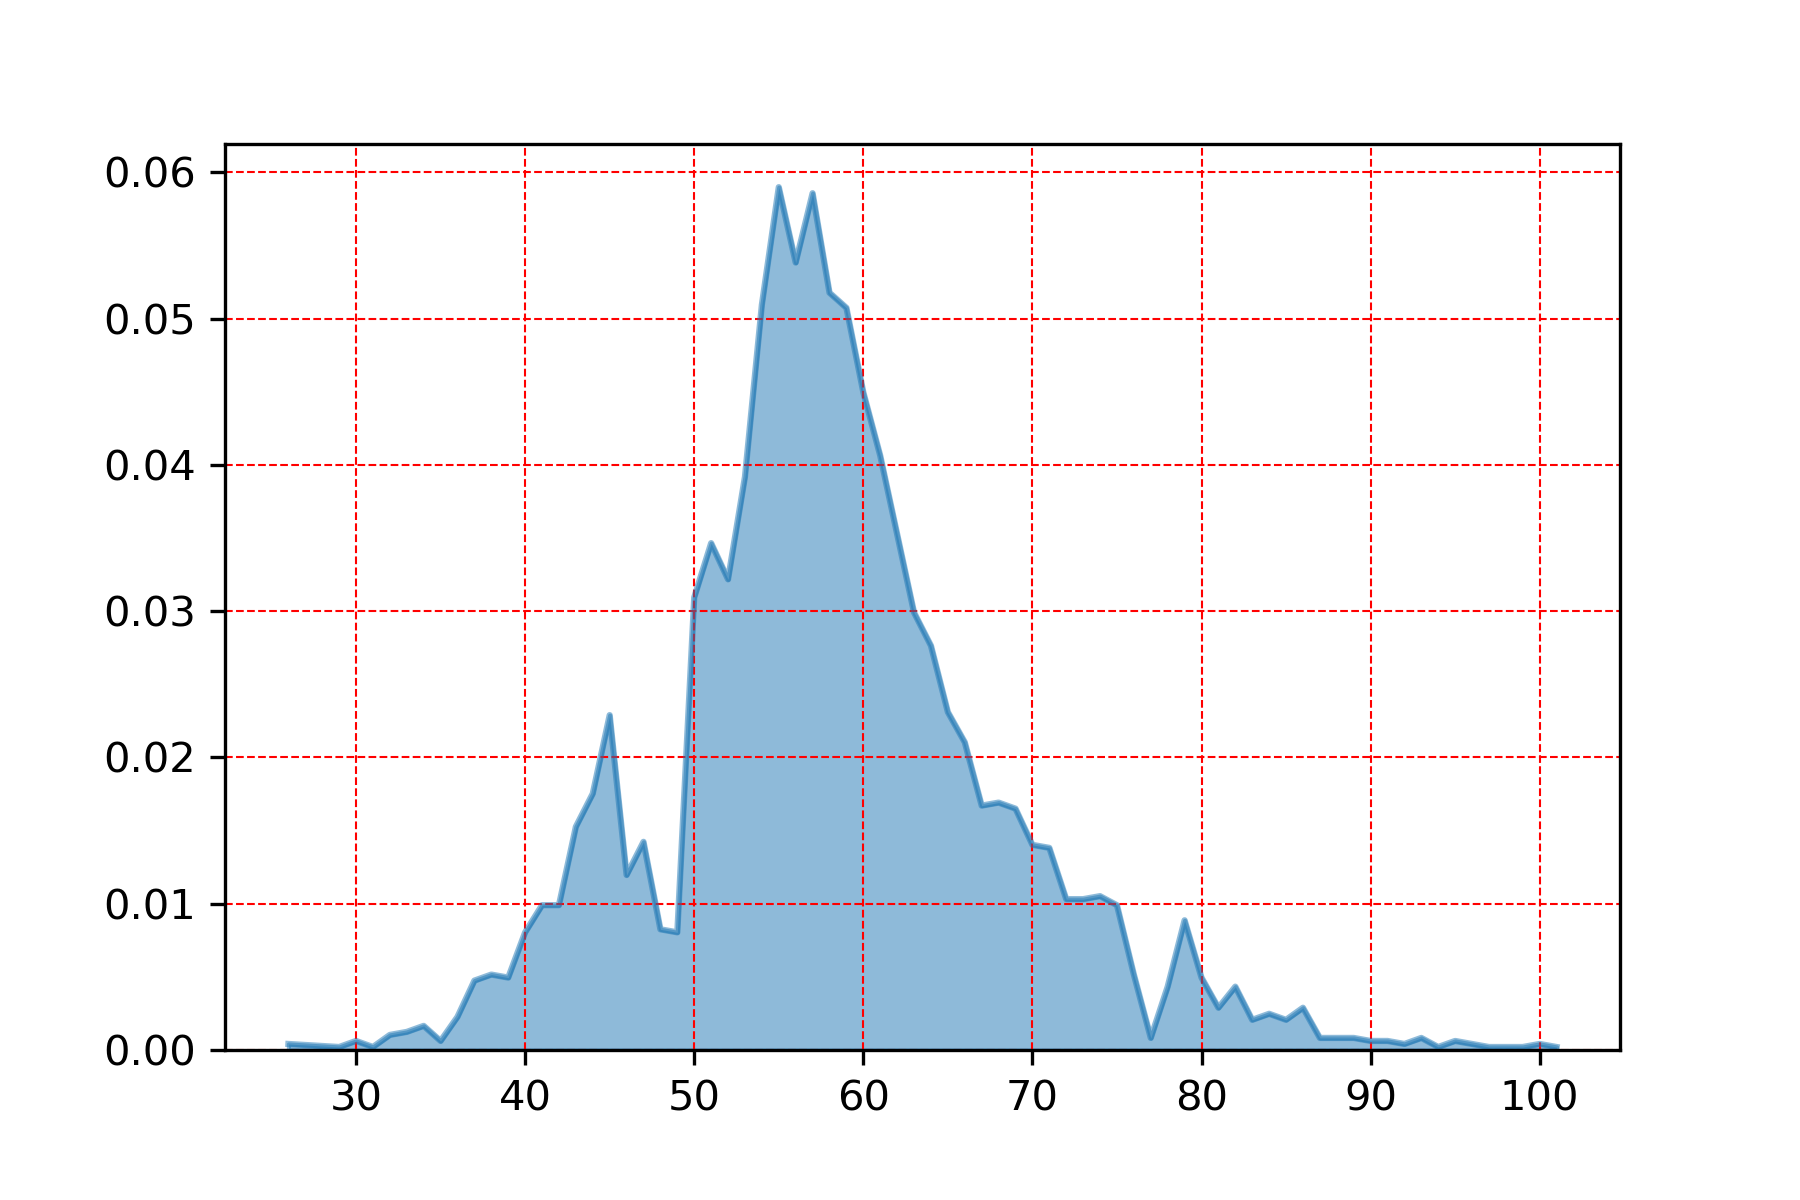

Source data for this figure (header and first rows):
, feels_like
55, 0.05898
57, 0.05857
56, 0.05383
58, 0.05176
54, 0.05094
59, 0.05073
60, 0.04496
61, 0.04063
53, 0.03918
62, 0.03527
51, 0.03465
52, 0.03217
50, 0.03093
63, 0.0299
64, 0.02763
65, 0.0231
45, 0.02289
66, 0.02104
44, 0.01753
68, 0.01691
67, 0.0167
69, 0.0165
43, 0.01526
47, 0.01423
70, 0.01402
71, 0.01382
46, 0.01196
74, 0.01052
73, 0.01031
72, 0.01031
75, 0.009899
42, 0.009899
41, 0.009899
79, 0.008868
48, 0.008249
40, 0.008043
49, 0.008043
38, 0.005156
76, 0.005156
80, 0.004949
39, 0.004949
37, 0.004743
78, 0.004331
82, 0.004331
81, 0.002887
86, 0.002887
84, 0.002475
36, 0.002269
85, 0.002062
83, 0.002062
34, 0.00165
33, 0.001237
32, 0.001031
77, 0.0008249
89, 0.0008249
93, 0.0008249
88, 0.0008249
87, 0.0008249
95, 0.0006187
30, 0.0006187
... 12 more rows
